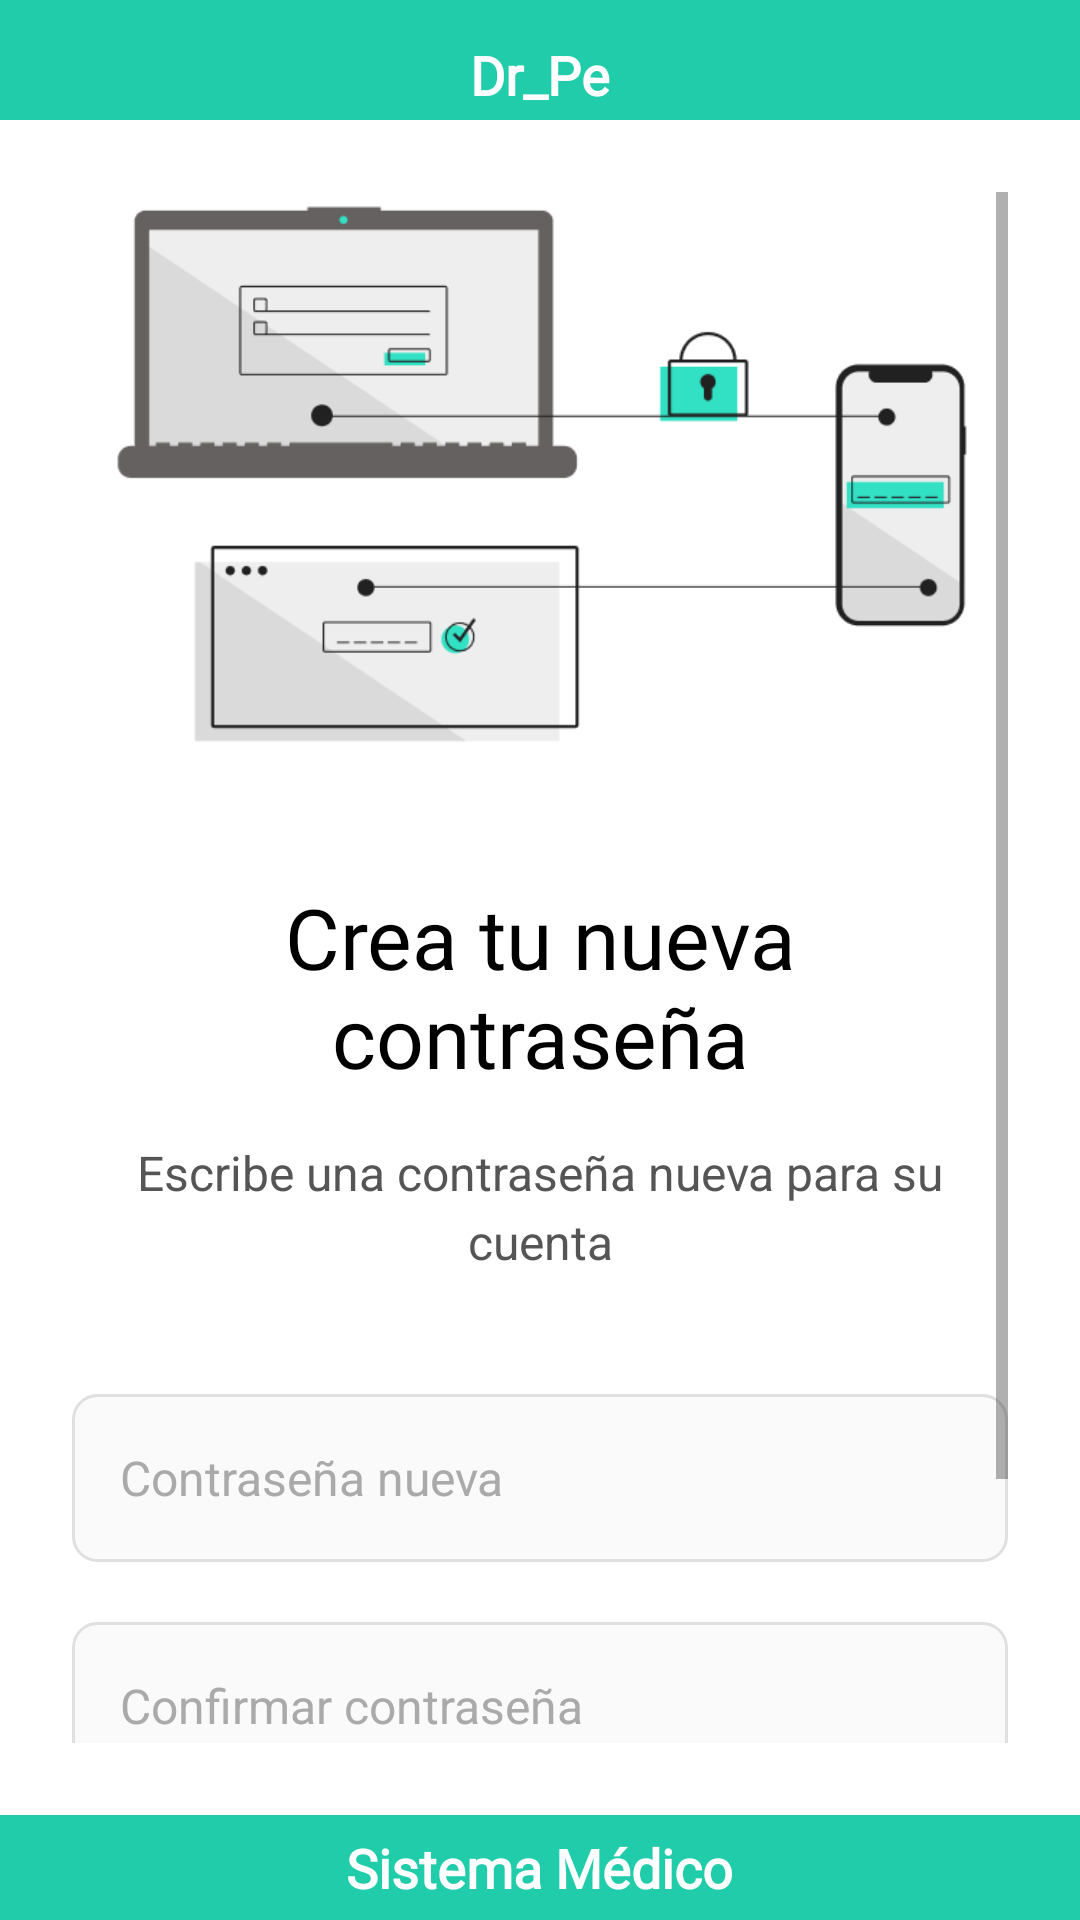

Reconstruct the res/layout file that produces this screen, plus the resources it refers to.
<!-- AndroidManifest.xml: application theme Theme.APP_CAPSTONE -->
<!-- res/layout/recuperar_cuenta3.xml -->
<?xml version="1.0" encoding="utf-8"?>
<LinearLayout xmlns:android="http://schemas.android.com/apk/res/android"
    xmlns:app="http://schemas.android.com/apk/res-auto"
    android:layout_width="match_parent"
    android:layout_height="match_parent"
    android:orientation="vertical"
    android:gravity="center_vertical"
    android:background="#F5F5F5">

    <FrameLayout
        android:id="@+id/fixedTopHeader"
        android:layout_width="match_parent"
        android:layout_height="40dp"
        android:background="#20CCA9"
        android:paddingTop="10dp"
        android:paddingStart="20dp"
        android:paddingEnd="20dp">

        <TextView
            android:layout_width="wrap_content"
            android:layout_height="wrap_content"
            android:layout_gravity="center"
            android:text="Dr_Pe"
            android:textSize="18sp"
            android:textStyle="bold"
            android:fontFamily="@font/montserrat_extrabold"
            android:textColor="#FFFFFF" />
    </FrameLayout>

    <ScrollView
        android:layout_width="match_parent"
        android:layout_height="0dp"
        android:layout_weight="1"
        android:fillViewport="true"
        android:background="@android:color/white"
        android:padding="24dp">

        <LinearLayout
            android:layout_width="match_parent"
            android:layout_height="wrap_content"
            android:orientation="vertical"
            android:gravity="center_horizontal">

            <ImageView
                android:layout_width="wrap_content"
                android:layout_height="wrap_content"
                android:adjustViewBounds="true"
                android:scaleType="fitCenter"
                android:src="@drawable/ic_seguridad_cuenta"
                android:contentDescription="@string/app_name"
                android:layout_marginBottom="40dp"/>

            <TextView
                android:layout_width="match_parent"
                android:layout_height="wrap_content"
                android:text="Crea tu nueva contraseña"
                android:textSize="28sp"
                android:textStyle="normal"
                android:textColor="#000000"
                android:fontFamily="@font/montserrat_extrabold"
                android:gravity="center"
                android:layout_marginBottom="16dp"/>

            <TextView
                android:layout_width="match_parent"
                android:layout_height="wrap_content"
                android:text="Escribe una contraseña nueva para su cuenta"
                android:textSize="16sp"
                android:textColor="#555555"
                android:gravity="center"
                android:layout_marginBottom="40dp"
                android:lineSpacingExtra="4dp"/>

            <EditText
                android:id="@+id/etCrearContraseña"
                android:layout_width="match_parent"
                android:layout_height="56dp"
                android:paddingStart="16dp"
                android:paddingEnd="16dp"
                android:background="@drawable/background_edittext"
                android:hint="Contraseña nueva"
                android:inputType="textPassword"
                android:textSize="16sp"
                android:textColorHint="#AAAAAA"
                android:textColor="#000000"
                android:layout_marginBottom="20dp"/>

            <EditText
                android:id="@+id/etConfirmarContraseñaNueva"
                android:layout_width="match_parent"
                android:layout_height="56dp"
                android:paddingStart="16dp"
                android:paddingEnd="16dp"
                android:background="@drawable/background_edittext"
                android:hint="Confirmar contraseña"
                android:inputType="textPassword"
                android:textSize="16sp"
                android:textColorHint="#AAAAAA"
                android:textColor="#000000"
                android:layout_marginBottom="40dp"/>
            <Button
                android:id="@+id/btnEnviar"
                android:layout_width="match_parent"
                android:layout_height="60dp"
                android:text="Crear"
                android:textColor="@android:color/white"
                android:textSize="18sp"
                android:textStyle="bold"
                android:fontFamily="@font/montserrat_extrabold"
                android:backgroundTint="#20CCA9"
                android:stateListAnimator="@null"
                android:layout_marginBottom="24dp"/>
        </LinearLayout>
    </ScrollView>

    <FrameLayout
        android:id="@+id/fixedBottomFooter"
        android:layout_width="match_parent"
        android:layout_height="35dp"
        android:background="#20CCA9">

        <TextView
            android:layout_width="wrap_content"
            android:layout_height="wrap_content"
            android:layout_gravity="center"
            android:text="Sistema Médico"
            android:textSize="18sp"
            android:textStyle="bold"
            android:fontFamily="@font/montserrat_extrabold"
            android:textColor="#FFFFFF" />
    </FrameLayout>
</LinearLayout>
<!-- resources referenced by this layout -->
<resources>
  <!-- drawable background_edittext (drawable) -->
  <?xml version="1.0" encoding="utf-8"?>
  <shape xmlns:android="http://schemas.android.com/apk/res/android">
      <solid android:color="#FAFAFA" />
      <stroke android:width="1dp" android:color="#E0E0E0" />
      <corners android:radius="8dp" />
      <padding android:left="8dp" android:top="8dp" android:right="8dp" android:bottom="8dp" />
  </shape>
  <!-- drawable ic_seguridad_cuenta: png bitmap (drawable, 12246 bytes) -->
  <string name="app_name">APP_CAPSTONE</string>
  <style name="Theme.APP_CAPSTONE" parent="Theme.MaterialComponents.DayNight.NoActionBar">
          
          <item name="colorPrimary">@color/colorPrimary</item>
          <item name="colorPrimaryVariant">@color/colorPrimaryDark</item>
          <item name="colorOnPrimary">@color/white</item>
          <item name="colorSecondary">@color/teal_200</item>
      </style>
  <color name="colorPrimary">#3F51B5</color>
  <color name="colorPrimaryDark">#303F9F</color>
  <color name="white">#FFFFFFFF</color>
  <color name="teal_200">#FF03DAC5</color>
</resources>
